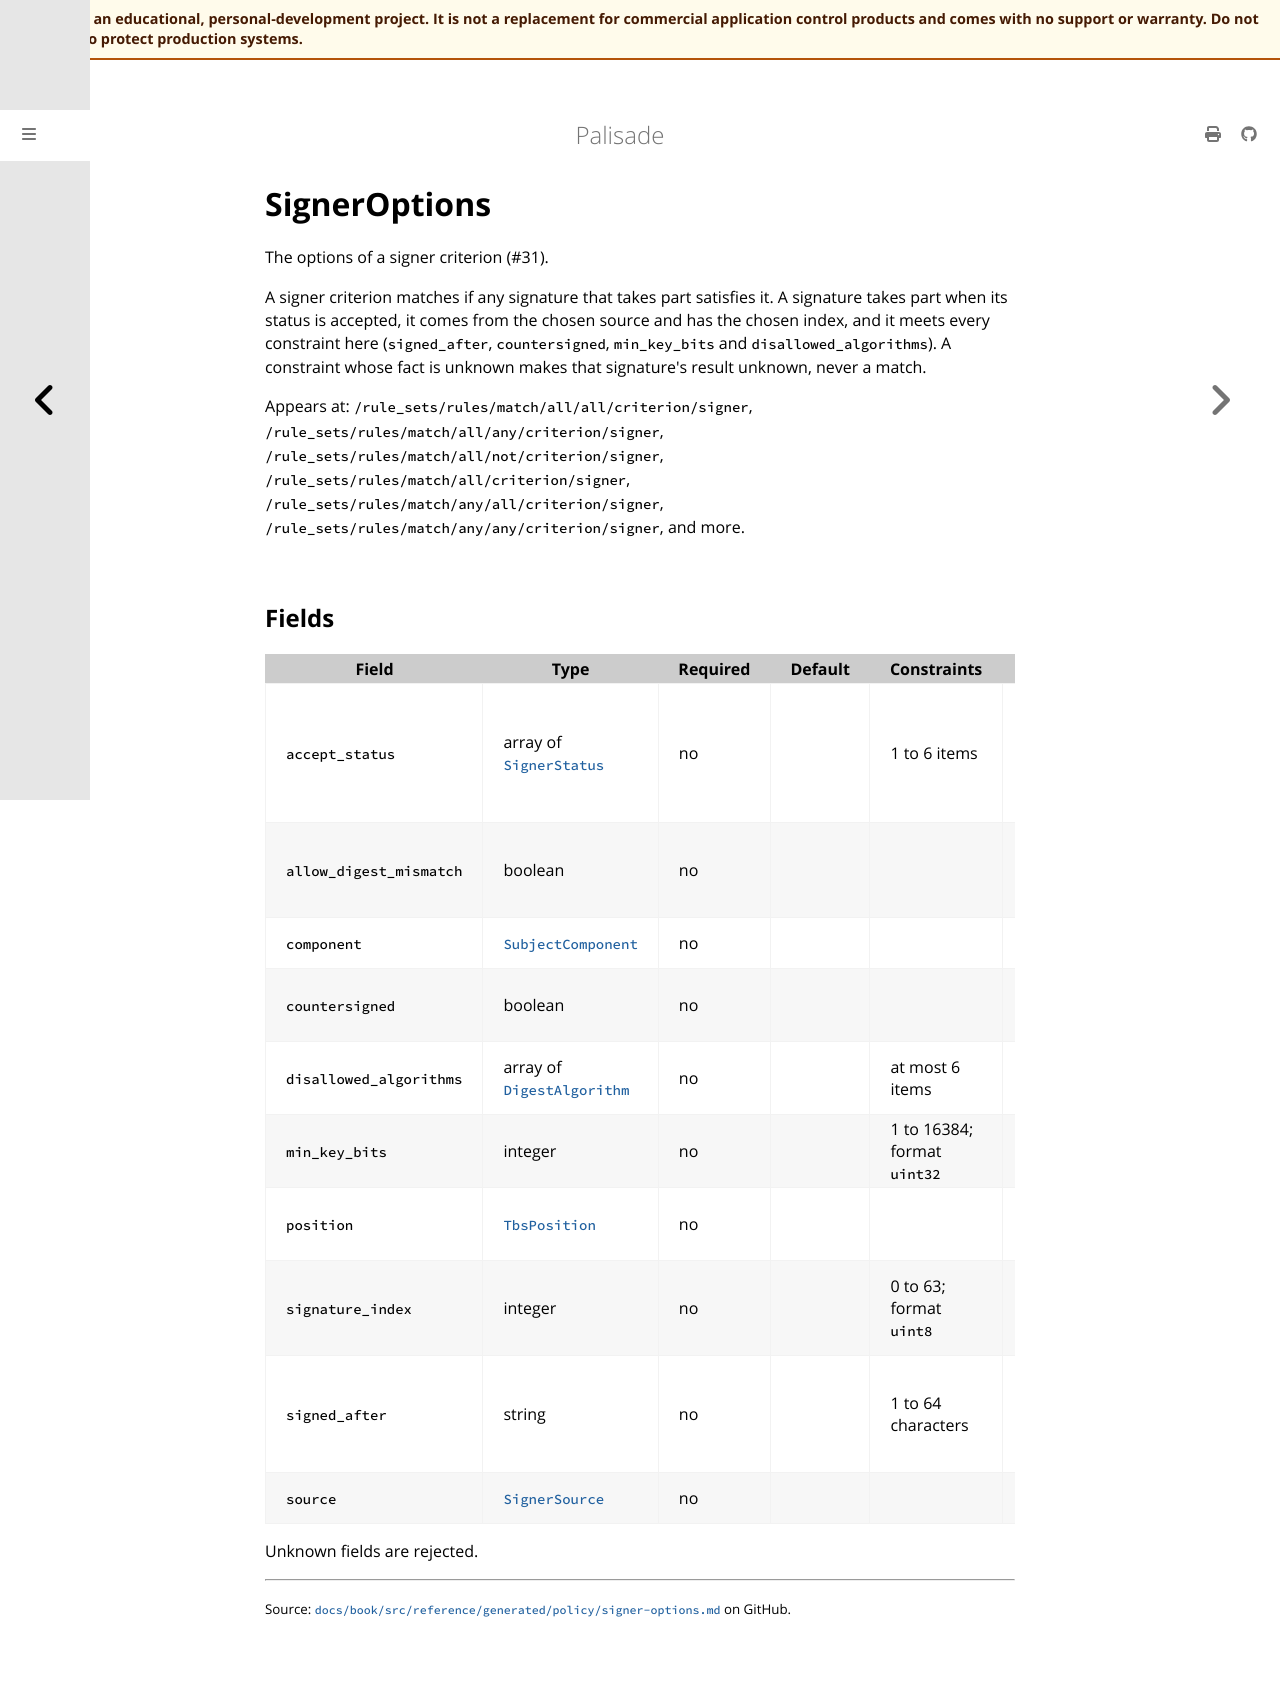

repository: jusso-dev/palisade · page: latest/docs/book/src/reference/generated/policy/signer-options.html · generator: mdbook

# SignerOptions

<!-- Generated by `cargo xtask docs generate` from `schemas/policy/v1.json`. Do not edit by hand. -->

The options of a signer criterion (#31).

A signer criterion matches if any signature that takes part satisfies
it. A signature takes part when its status is accepted, it comes from
the chosen source and has the chosen index, and it meets every
constraint here (`signed_after`, `countersigned`, `min_key_bits` and
`disallowed_algorithms`). A constraint whose fact is unknown makes that
signature's result unknown, never a match.

Appears at: `/rule_sets/rules/match/all/all/criterion/signer`, `/rule_sets/rules/match/all/any/criterion/signer`, `/rule_sets/rules/match/all/not/criterion/signer`, `/rule_sets/rules/match/all/criterion/signer`, `/rule_sets/rules/match/any/all/criterion/signer`, `/rule_sets/rules/match/any/any/criterion/signer`, and more.

## Fields

| Field | Type | Required | Default | Constraints | Since | Description |
|---|---|---|---|---|---|---|
| `accept_status` | array of [`SignerStatus`](types.md#signerstatus) | no |  | 1 to 6 items | 1.0.0 | The signature statuses that can match. Unset means `valid`, `valid_expired_timestamped` and `catalog_signed`. `digest_mismatch` cannot be listed: see `allow_digest_mismatch`. Validation warns when a rule that lets an object run accepts any other status. |
| `allow_digest_mismatch` | boolean | no |  |  | 1.0.0 | Let a signature whose signed digest does not match the file take part: the file was changed after it was signed. Validation always warns about it. Unset means `false`. |
| `component` | [`SubjectComponent`](types.md#subjectcomponent) | no |  |  | 1.0.0 | Only for `signer.publisher`: the part of the leaf subject compared. Unset means `cn`. |
| `countersigned` | boolean | no |  |  | 1.0.0 | The signature must carry an RFC 3161 timestamp that verifies. Unset means `false`: no requirement. |
| `disallowed_algorithms` | array of [`DigestAlgorithm`](types.md#digestalgorithm) | no |  | at most 6 items | 1.0.0 | The signature must use none of these digest algorithms, in the file digest, the signer information or any certificate of its chain. |
| `min_key_bits` | integer | no |  | 1 to 16384; format `uint32` | 1.0.0 | Every key in the signature's chain must be at least this strong, in RSA-equivalent bits (see `crate::facts::KeyFact::rsa_equivalent_bits`). |
| `position` | [`TbsPosition`](types.md#tbsposition) | no |  |  | 1.0.0 | Only for `signer.tbs_hash` and `signer.spki_sha256`: where in the chain the certificate must be. Unset means `any`. |
| `signature_index` | integer | no |  | 0 to 63; format `uint8` | 1.0.0 | Only the signature at this index, counted from 0 among the signatures of `source`: 0 is the primary embedded signature, 1 the first nested one. Unset means any signature. |
| `signed_after` | string | no |  | 1 to 64 characters | 1.0.0 | A trusted timestamp must show that the signature was made at or after this instant: an RFC 3339 time with an offset, such as `2024-01-01T00:00:00Z`. A signature with no trusted timestamp is unknown. |
| `source` | [`SignerSource`](types.md#signersource) | no |  |  | 1.0.0 | Where the signature must come from. Unset means `any`. |

Unknown fields are rejected.
